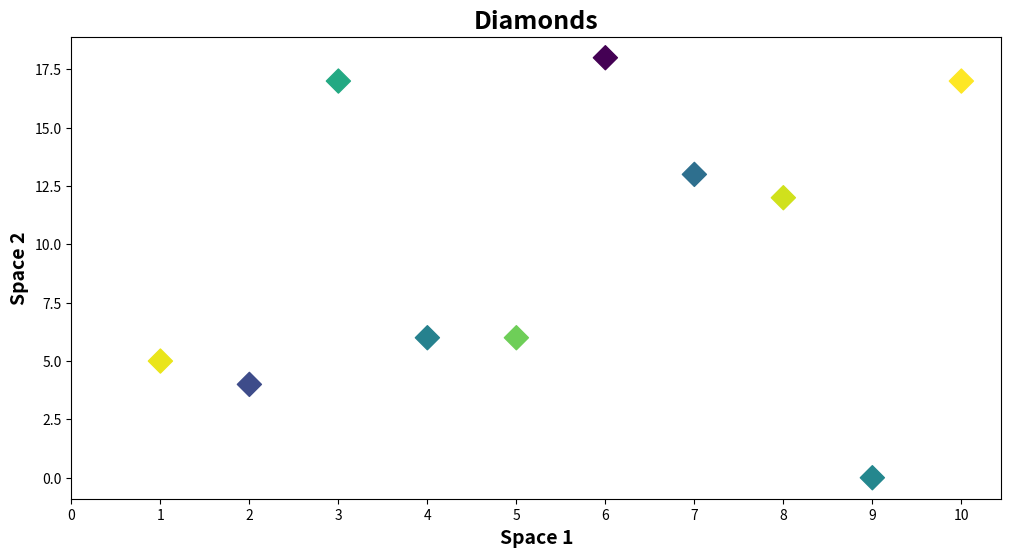

Generate this figure with matplotlib:
import matplotlib.pyplot as plt
import numpy as np

# create a scatterplot with points 1-10 on the x-axis and random integers 1-20 on the y-axis
def main():
    fig, ax = plt.subplots(figsize=(12, 6))
    rng = np.random.RandomState(200)
    colormap = rng.rand(10)
    ax.scatter(np.arange(1, 11, 1), np.random.randint(0, 20, 10), c=colormap, s=150, marker='D')
    ax.set_xticks(np.arange(0, 11, 1))
    plt.xlabel('Space 1', fontsize=14, fontweight='bold')
    plt.ylabel('Space 2', fontsize=14, fontweight='bold')
    plt.title('Diamonds', fontsize=18, fontweight='bold')
    plt.show()

if __name__ == "__main__":
    main()
